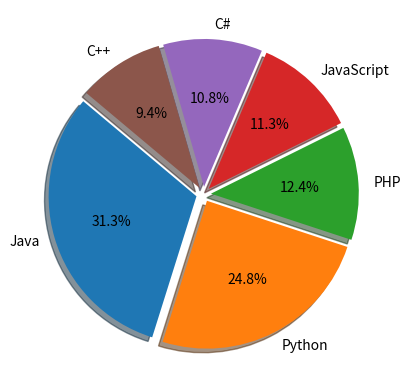

The matplotlib source for this figure:
# Python - Matplotlib
import matplotlib.pyplot as plt

#Örnek verileri tanımlayalım.
languages = 'Java', 'Python', 'PHP', 'JavaScript', 'C#', 'C++'
popuratity = [22.2, 17.6, 8.8, 8, 7.7, 6.7]

#Renkler ve dilimler arası mesafeyi ayarlayalım.
colors = ["#1f77b4", "#ff7f0e", "#2ca02c", "#d62728", "#9467bd", "#8c564b"]
explode = [0.05 for i in range(6)]

#Pasta grafiğini çizdirelim.
plt.pie(popuratity, explode=explode, labels=languages, 
colors=colors, autopct='%1.1f%%', shadow=True, startangle=140)

#Grafiği gösterelim.
plt.show()





















